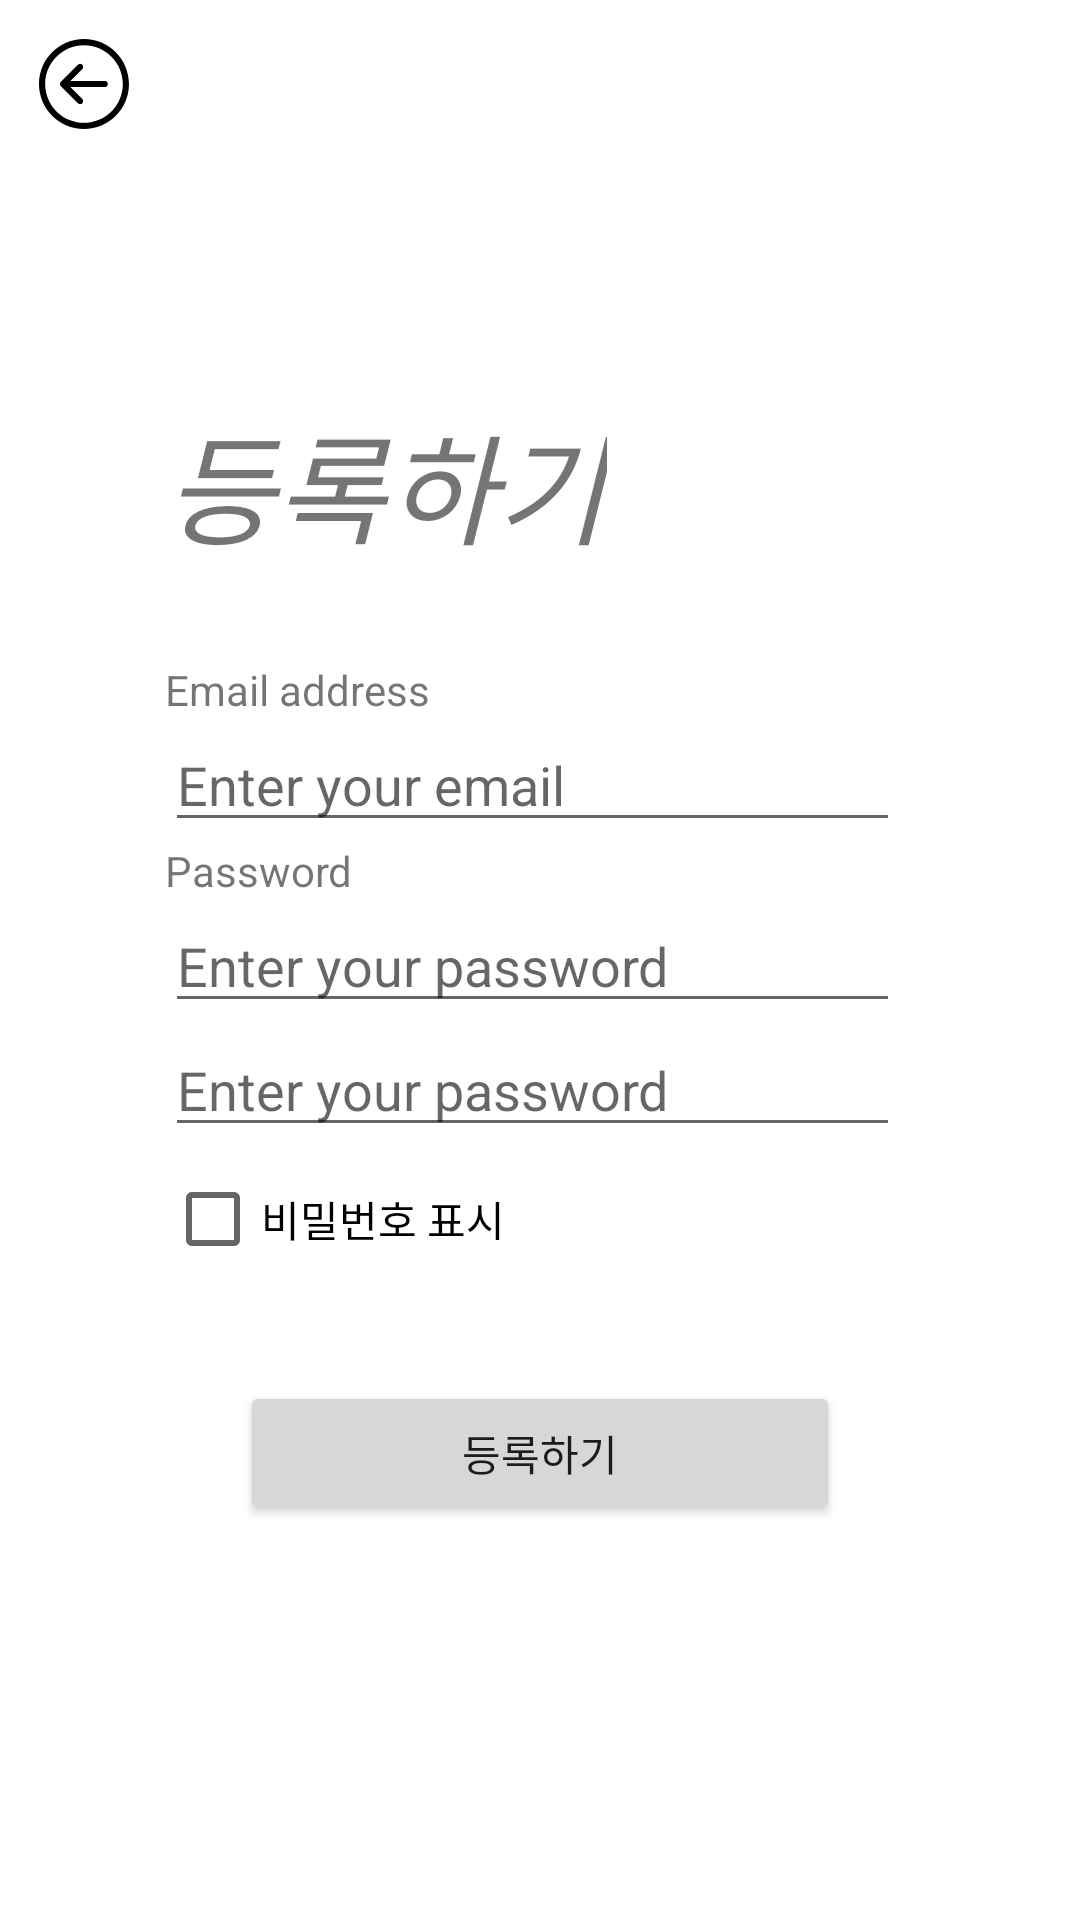

Write the Android layout XML for this screen, with the resource values it uses.
<!-- AndroidManifest.xml: application theme Theme.App.NoActionBar -->
<!-- res/layout/fragment_signup.xml -->
<?xml version="1.0" encoding="utf-8"?>
<androidx.constraintlayout.widget.ConstraintLayout xmlns:android="http://schemas.android.com/apk/res/android"
    xmlns:tools="http://schemas.android.com/tools"
    android:layout_width="match_parent"
    android:layout_height="match_parent"
    xmlns:app="http://schemas.android.com/apk/res-auto">

    <androidx.appcompat.widget.AppCompatImageButton
        android:id="@+id/backButton"
        android:layout_width="wrap_content"
        android:layout_height="wrap_content"
        android:layout_margin="5dp"
        android:padding="8dp"
        android:src="@drawable/ic_back_button"
        app:layout_constraintTop_toTopOf="parent"
        app:layout_constraintStart_toStartOf="parent"
        android:background="?attr/selectableItemBackground"
        />


    <androidx.appcompat.widget.LinearLayoutCompat
        android:id="@+id/signInLayout"
        android:layout_width="250dp"
        android:layout_height="wrap_content"
        app:layout_constraintTop_toTopOf="parent"
        app:layout_constraintBottom_toBottomOf="parent"
        app:layout_constraintStart_toStartOf="parent"
        app:layout_constraintEnd_toEndOf="parent"
        android:orientation="vertical">

        <androidx.appcompat.widget.AppCompatTextView
            android:layout_width="wrap_content"
            android:layout_height="wrap_content"
            android:text="@string/sign_up"
            android:textStyle="italic"
            android:textSize="40sp"
            android:layout_marginBottom="30dp"
            />

        <androidx.appcompat.widget.AppCompatTextView
            android:layout_width="wrap_content"
            android:layout_height="wrap_content"
            android:text="Email address"
            />

        <androidx.appcompat.widget.LinearLayoutCompat
            android:layout_width="match_parent"
            android:layout_height="wrap_content"
            android:orientation="horizontal">

            <androidx.appcompat.widget.AppCompatEditText
                android:id="@+id/signInEmail"
                android:layout_width="0dp"
                android:layout_height="wrap_content"
                android:layout_weight="1"
                android:hint="Enter your email"
                android:layout_marginEnd="5dp"
                android:maxLines="1"
                android:inputType="textEmailAddress"/>

            <androidx.appcompat.widget.AppCompatImageView
                android:id="@+id/checkEmail"
                android:layout_width="wrap_content"
                android:layout_height="wrap_content"
                android:layout_gravity="center"
                android:src="@drawable/ic_check_svgrepo_com"
                android:tint="@color/check_color_fail"/>
        </androidx.appcompat.widget.LinearLayoutCompat>


        <androidx.appcompat.widget.AppCompatTextView
            android:layout_width="wrap_content"
            android:layout_height="wrap_content"
            android:text="Password"
            />

        <androidx.appcompat.widget.LinearLayoutCompat
            android:layout_width="match_parent"
            android:layout_height="wrap_content"
            android:orientation="horizontal">

            <androidx.appcompat.widget.AppCompatEditText
                android:id="@+id/signInPassword"
                android:layout_width="0dp"
                android:layout_height="wrap_content"
                android:layout_weight="1"
                android:hint="Enter your password"
                android:layout_marginEnd="5dp"
                android:maxLines="1"
                android:inputType="textPassword"/>

            <androidx.appcompat.widget.AppCompatImageView
                android:id="@+id/checkPassword"
                android:layout_width="wrap_content"
                android:layout_height="wrap_content"
                android:layout_gravity="center"
                android:src="@drawable/ic_check_svgrepo_com"
                android:tint="@color/check_color_fail"/>
        </androidx.appcompat.widget.LinearLayoutCompat>

        <androidx.appcompat.widget.LinearLayoutCompat
            android:layout_width="match_parent"
            android:layout_height="wrap_content"
            android:orientation="horizontal">

            <androidx.appcompat.widget.AppCompatEditText
                android:id="@+id/signInPassword2"
                android:layout_width="0dp"
                android:layout_height="wrap_content"
                android:layout_weight="1"
                android:hint="Enter your password"
                android:layout_marginEnd="5dp"
                android:maxLines="1"
                android:inputType="textPassword"/>

            <androidx.appcompat.widget.AppCompatImageView
                android:id="@+id/checkPassword2"
                android:layout_width="wrap_content"
                android:layout_height="wrap_content"
                android:layout_gravity="center"
                android:src="@drawable/ic_check_svgrepo_com"
                android:tint="@color/check_color_fail"/>
        </androidx.appcompat.widget.LinearLayoutCompat>

        <androidx.appcompat.widget.AppCompatCheckBox
            android:id="@+id/showPasswordChkBox"
            android:layout_width="wrap_content"
            android:layout_height="wrap_content"
            android:text="비밀번호 표시"/>

        <androidx.appcompat.widget.AppCompatButton
            android:id="@+id/submitButton"
            android:layout_width="200dp"
            android:layout_height="wrap_content"
            android:layout_gravity="center_horizontal"
            android:layout_marginTop="30dp"
            android:text="@string/sign_up"
            android:textAllCaps="false"/>
    </androidx.appcompat.widget.LinearLayoutCompat>


</androidx.constraintlayout.widget.ConstraintLayout>
<!-- resources referenced by this layout -->
<resources>
  <color name="check_color_fail">#FFBBBBBB</color>
  <!-- drawable ic_back_button (drawable) -->
  <vector android:height="30dp" android:viewportHeight="219.151"
      android:viewportWidth="219.151" android:width="30dp" xmlns:android="http://schemas.android.com/apk/res/android">
      <path android:fillColor="#FF000000" android:pathData="M109.576,219.151c60.419,0 109.573,-49.156 109.573,-109.576C219.149,49.156 169.995,0 109.576,0S0.002,49.156 0.002,109.575C0.002,169.995 49.157,219.151 109.576,219.151zM109.576,15c52.148,0 94.573,42.426 94.574,94.575c0,52.149 -42.425,94.575 -94.574,94.576c-52.148,-0.001 -94.573,-42.427 -94.573,-94.577C15.003,57.427 57.428,15 109.576,15z"/>
      <path android:fillColor="#FF000000" android:pathData="M94.861,156.507c2.929,2.928 7.678,2.927 10.606,0c2.93,-2.93 2.93,-7.678 -0.001,-10.608l-28.82,-28.819l83.457,-0.008c4.142,-0.001 7.499,-3.358 7.499,-7.502c-0.001,-4.142 -3.358,-7.498 -7.5,-7.498l-83.46,0.008l28.827,-28.825c2.929,-2.929 2.929,-7.679 0,-10.607c-1.465,-1.464 -3.384,-2.197 -5.304,-2.197c-1.919,0 -3.838,0.733 -5.303,2.196l-41.629,41.628c-1.407,1.406 -2.197,3.313 -2.197,5.303c0.001,1.99 0.791,3.896 2.198,5.305L94.861,156.507z"/>
  </vector>
  <string name="sign_up">등록하기</string>
  <style name="Theme.App.NoActionBar">
          <item name="android:windowActionBar">false</item>
          <item name="android:windowNoTitle">true</item>
      </style>
</resources>
